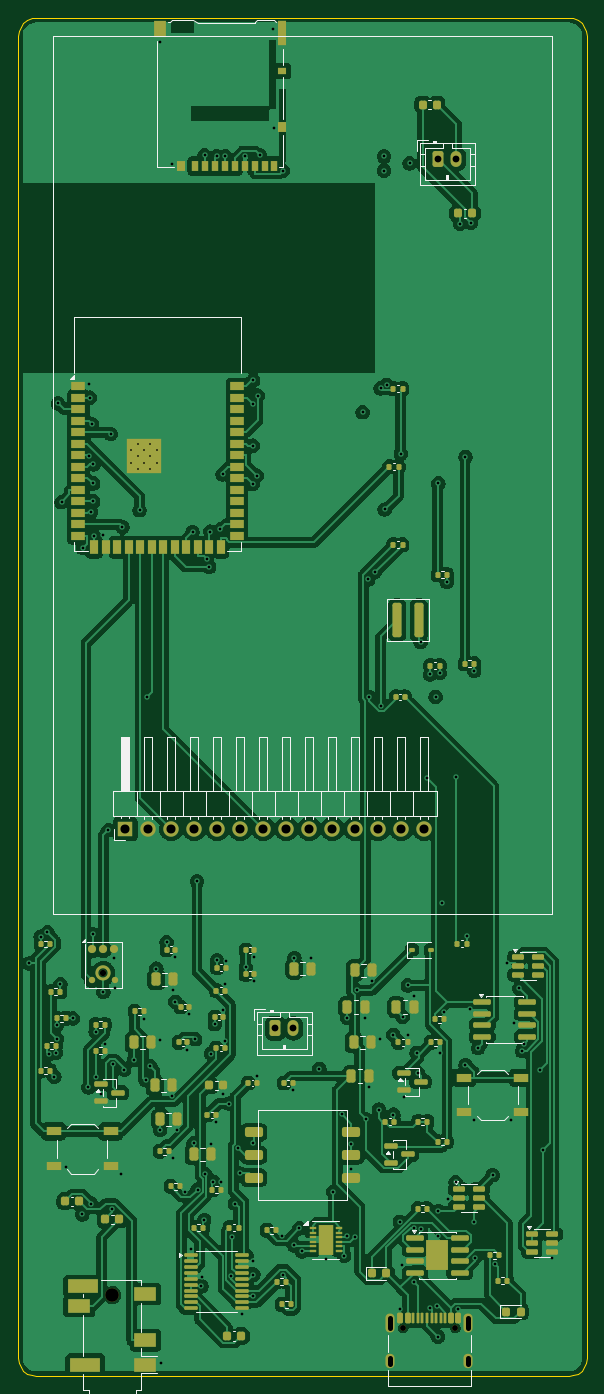
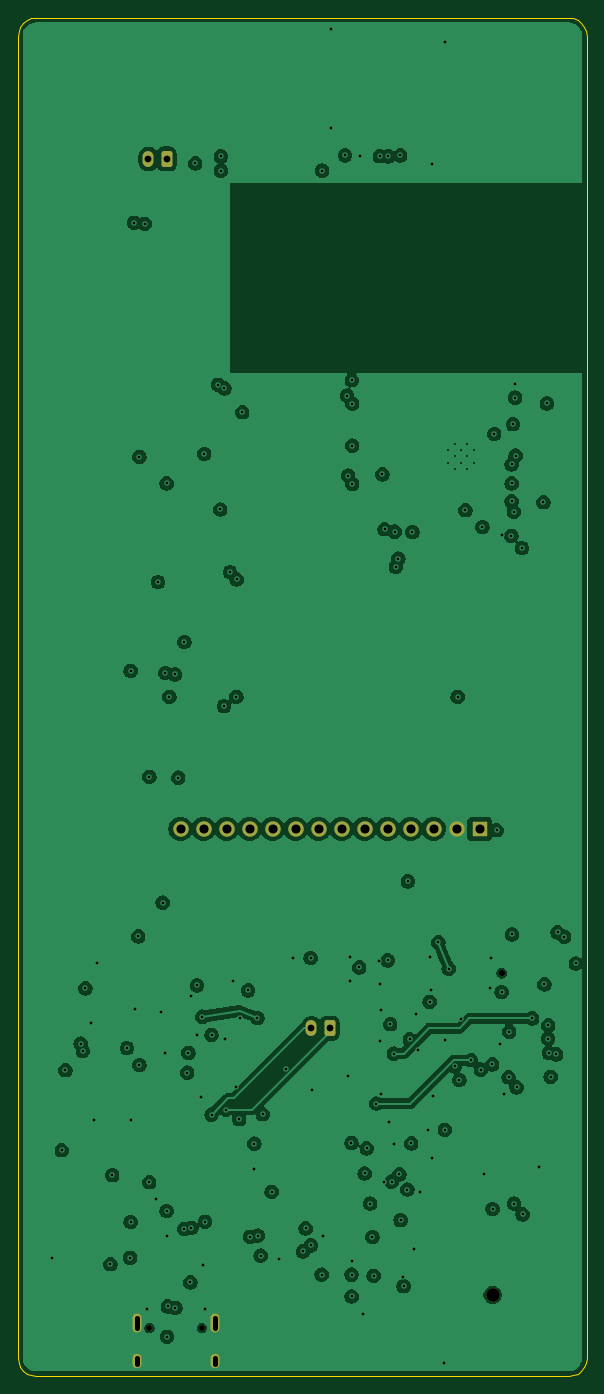
Circuit board: 10 layer files. Board 62.8 x 150.0 mm.
- bottom_copper: qurannode-B_Cu.gbl (239901 bytes)
- bottom_mask: qurannode-B_Mask.gbs (2098 bytes)
- paste: qurannode-B_Paste.gbp (454 bytes)
- bottom_silk: qurannode-B_Silkscreen.gbo (455 bytes)
- outline: qurannode-Edge_Cuts.gm1 (1716 bytes)
- top_copper: qurannode-F_Cu.gtl (333043 bytes)
- top_mask: qurannode-F_Mask.gts (14887 bytes)
- paste: qurannode-F_Paste.gtp (13221 bytes)
- top_silk: qurannode-F_Silkscreen.gto (23406 bytes)
- drill: qurannode.drl (4810 bytes)

=== bottom_copper: qurannode-B_Cu.gbl (239901 bytes, source omitted) ===
=== bottom_mask: qurannode-B_Mask.gbs (2098 bytes, source withheld) ===
=== paste: qurannode-B_Paste.gbp ===
%TF.GenerationSoftware,KiCad,Pcbnew,10.0.6*%
%TF.CreationDate,2026-09-16T13:54:09-04:00*%
%TF.ProjectId,qurannode,71757261-6e6e-46f6-9465-2e6b69636164,rev?*%
%TF.SameCoordinates,Original*%
%TF.FileFunction,Paste,Bot*%
%TF.FilePolarity,Positive*%
%FSLAX46Y46*%
G04 Gerber Fmt 4.6, Leading zero omitted, Abs format (unit mm)*
G04 Created by KiCad (PCBNEW 10.0.6) date 2026-09-16 13:54:09*
%MOMM*%
%LPD*%
G01*
G04 APERTURE LIST*
G04 APERTURE END LIST*
M02*

=== bottom_silk: qurannode-B_Silkscreen.gbo ===
%TF.GenerationSoftware,KiCad,Pcbnew,10.0.6*%
%TF.CreationDate,2026-09-16T13:54:09-04:00*%
%TF.ProjectId,qurannode,71757261-6e6e-46f6-9465-2e6b69636164,rev?*%
%TF.SameCoordinates,Original*%
%TF.FileFunction,Legend,Bot*%
%TF.FilePolarity,Positive*%
%FSLAX46Y46*%
G04 Gerber Fmt 4.6, Leading zero omitted, Abs format (unit mm)*
G04 Created by KiCad (PCBNEW 10.0.6) date 2026-09-16 13:54:09*
%MOMM*%
%LPD*%
G01*
G04 APERTURE LIST*
G04 APERTURE END LIST*
M02*

=== outline: qurannode-Edge_Cuts.gm1 ===
%TF.GenerationSoftware,KiCad,Pcbnew,10.0.6*%
%TF.CreationDate,2026-09-16T13:54:09-04:00*%
%TF.ProjectId,qurannode,71757261-6e6e-46f6-9465-2e6b69636164,rev?*%
%TF.SameCoordinates,Original*%
%TF.FileFunction,Profile,NP*%
%FSLAX46Y46*%
G04 Gerber Fmt 4.6, Leading zero omitted, Abs format (unit mm)*
G04 Created by KiCad (PCBNEW 10.0.6) date 2026-09-16 13:54:09*
%MOMM*%
%LPD*%
G01*
G04 APERTURE LIST*
%TA.AperFunction,Profile*%
%ADD10C,0.100000*%
%TD*%
G04 APERTURE END LIST*
D10*
X0Y-2000000D02*
X68000Y-1482000D01*
X0Y-148000000D02*
X0Y-2000000D01*
X68000Y-1482000D02*
X268000Y-1000000D01*
X68000Y-148518000D02*
X0Y-148000000D01*
X268000Y-1000000D02*
X586000Y-586000D01*
X268000Y-149000000D02*
X68000Y-148518000D01*
X586000Y-586000D02*
X1000000Y-268000D01*
X586000Y-149414000D02*
X268000Y-149000000D01*
X1000000Y-268000D02*
X1482000Y-68000D01*
X1000000Y-149732000D02*
X586000Y-149414000D01*
X1482000Y-68000D02*
X2000000Y0D01*
X1482000Y-149932000D02*
X1000000Y-149732000D01*
X2000000Y0D02*
X60800000Y0D01*
X2000000Y-150000000D02*
X1482000Y-149932000D01*
X60800000Y0D02*
X61318000Y-68000D01*
X60800000Y-150000000D02*
X2000000Y-150000000D01*
X61318000Y-68000D02*
X61800000Y-268000D01*
X61318000Y-149932000D02*
X60800000Y-150000000D01*
X61800000Y-268000D02*
X62214000Y-586000D01*
X61800000Y-149732000D02*
X61318000Y-149932000D01*
X62214000Y-586000D02*
X62532000Y-1000000D01*
X62214000Y-149414000D02*
X61800000Y-149732000D01*
X62532000Y-1000000D02*
X62732000Y-1482000D01*
X62532000Y-149000000D02*
X62214000Y-149414000D01*
X62732000Y-1482000D02*
X62800000Y-2000000D01*
X62732000Y-148518000D02*
X62532000Y-149000000D01*
X62800000Y-2000000D02*
X62800000Y-148000000D01*
X62800000Y-148000000D02*
X62732000Y-148518000D01*
M02*

=== top_copper: qurannode-F_Cu.gtl (333043 bytes, source omitted) ===
=== top_mask: qurannode-F_Mask.gts (14887 bytes, source omitted) ===
=== paste: qurannode-F_Paste.gtp (13221 bytes, source omitted) ===
=== top_silk: qurannode-F_Silkscreen.gto (23406 bytes, source omitted) ===
=== drill: qurannode.drl ===
M48
; DRILL file KiCad 10.0.6 date 2026-09-16T13:54:09
; FORMAT={-:-/ absolute / metric / decimal}
; #@! TF.CreationDate,2026-09-16T13:54:09-04:00
; #@! TF.GenerationSoftware,Kicad,Pcbnew,10.0.6
; #@! TF.FileFunction,MixedPlating,1,4
FMAT,2
METRIC
; #@! TA.AperFunction,Plated,PTH,ComponentDrill
T1C0.200
; #@! TA.AperFunction,Plated,PTH,ViaDrill
T2C0.300
; #@! TA.AperFunction,Plated,PTH,ComponentDrill
T3C0.600
; #@! TA.AperFunction,Plated,PTH,ComponentDrill
T4C0.750
; #@! TA.AperFunction,Plated,PTH,ComponentDrill
T5C1.000
; #@! TA.AperFunction,NonPlated,NPTH,ComponentDrill
T6C0.650
; #@! TA.AperFunction,NonPlated,NPTH,ComponentDrill
T7C0.700
; #@! TA.AperFunction,NonPlated,NPTH,ComponentDrill
T8C1.500
%
G90
G05
T1
X12.5Y-47.74
X12.5Y-49.14
X13.2Y-47.04
X13.2Y-48.44
X13.2Y-49.84
X13.9Y-47.74
X13.9Y-49.14
X14.6Y-47.04
X14.6Y-48.44
X14.6Y-49.84
X15.3Y-47.74
X15.3Y-49.14
T2
X1.2Y-104.451
X2.49Y-101.494
X3.226Y-101.003
X3.378Y-114.481
X3.989Y-116.962
X4.156Y-114.328
X4.258Y-111.294
X4.272Y-112.745
X4.4Y-42.604
X4.669Y-106.758
X4.787Y-53.513
X5.238Y-126.919
X6.032Y-110.513
X7.071Y-132.154
X7.161Y-58.57
X7.75Y-118.123
X7.862Y-48.377
X7.87Y-40.461
X7.911Y-41.971
X8.038Y-130.957
X8.049Y-54.564
X8.15Y-44.888
X8.246Y-101.241
X8.285Y-51.439
X8.285Y-53.411
X8.29Y-49.326
X8.326Y-57.23
X8.558Y-111.984
X8.637Y-117.008
X9.144Y-118.909
X9.37Y-57.113
X9.4Y-107.6
X9.574Y-113.303
X9.94Y-89.725
X10.219Y-45.979
X10.399Y-131.556
X10.44Y-115.597
X10.604Y-103.821
X10.665Y-107.123
X11.321Y-127.699
X11.515Y-56.242
X11.699Y-116.164
X12.772Y-115.128
X13.402Y-54.384
X13.887Y-110.528
X14.07Y-117.321
X14.247Y-75.0
X14.599Y-115.796
X15.249Y-105.015
X15.624Y-112.938
X15.65Y-2.708
X15.671Y-122.825
X15.756Y-148.545
X16.397Y-102.12
X16.986Y-119.087
X17.04Y-16.167
X17.072Y-125.939
X17.149Y-107.385
X17.357Y-103.693
X17.359Y-108.689
X17.571Y-122.845
X18.462Y-129.638
X18.68Y-113.95
X18.895Y-110.074
X19.037Y-136.0
X19.253Y-56.807
X19.38Y-124.319
X19.54Y-112.817
X19.751Y-95.374
X19.816Y-129.411
X20.23Y-140.079
X20.256Y-139.022
X20.542Y-132.787
X20.6Y-15.2
X20.684Y-127.736
X20.8Y-59.75
X21.085Y-60.666
X21.222Y-56.766
X21.28Y-124.336
X21.308Y-114.399
X21.556Y-128.537
X21.711Y-111.146
X21.861Y-121.946
X21.928Y-15.316
X21.96Y-104.097
X22.325Y-56.492
X22.426Y-128.609
X22.571Y-50.434
X22.666Y-118.88
X22.671Y-109.609
X22.84Y-106.674
X22.84Y-113.024
X22.85Y-15.3
X22.921Y-104.132
X23.245Y-119.914
X23.532Y-138.946
X23.668Y-134.652
X23.925Y-130.957
X24.293Y-124.858
X24.529Y-127.64
X24.762Y-143.189
X25.05Y-15.307
X25.134Y-104.886
X25.898Y-51.486
X25.9Y-42.623
X25.9Y-47.271
X25.95Y-40.032
X25.957Y-137.325
X25.972Y-141.225
X25.976Y-138.803
X25.98Y-124.261
X26.095Y-103.733
X26.095Y-106.429
X26.35Y-50.576
X26.356Y-116.851
X26.47Y-41.749
X26.7Y-15.2
X28.197Y-1.242
X28.198Y-12.178
X29.082Y-134.508
X29.225Y-16.884
X29.266Y-138.801
X30.321Y-118.428
X30.461Y-135.573
X30.489Y-103.848
X31.044Y-133.712
X31.341Y-136.253
X32.389Y-103.821
X33.262Y-116.076
X33.958Y-137.07
X34.79Y-129.67
X35.771Y-121.093
X36.01Y-136.715
X36.317Y-134.505
X36.364Y-110.463
X36.712Y-124.35
X36.8Y-127.091
X37.184Y-134.636
X37.4Y-107.408
X38.05Y-43.569
X38.264Y-110.45
X38.392Y-121.636
X38.656Y-62.036
X38.697Y-118.076
X38.702Y-75.0
X39.072Y-106.413
X39.39Y-61.21
X39.837Y-120.584
X39.933Y-112.752
X40.027Y-40.934
X40.059Y-76.025
X40.4Y-15.312
X40.402Y-16.884
X40.473Y-54.312
X40.708Y-40.537
X41.437Y-112.326
X41.437Y-121.141
X42.151Y-132.971
X42.2Y-142.587
X42.251Y-48.18
X42.367Y-137.701
X42.456Y-110.325
X42.572Y-119.234
X43.01Y-112.371
X43.034Y-106.855
X43.233Y-16.098
X43.664Y-108.087
X43.674Y-133.65
X43.765Y-139.674
X44.005Y-114.325
X44.129Y-116.504
X44.436Y-133.762
X44.441Y-68.95
X45.115Y-83.926
X45.431Y-142.487
X45.477Y-72.531
X46.094Y-75.0
X46.264Y-142.314
X46.343Y-134.573
X46.357Y-145.682
X46.387Y-131.79
X46.4Y-51.439
X46.547Y-72.367
X46.61Y-114.316
X46.836Y-97.726
X47.038Y-109.839
X47.344Y-62.322
X47.518Y-130.468
X48.299Y-83.835
X48.318Y-128.603
X48.6Y-142.592
X48.798Y-22.764
X49.4Y-48.494
X49.4Y-115.659
X49.528Y-101.464
X49.908Y-109.497
X49.999Y-22.652
X50.359Y-121.758
X50.362Y-133.001
X50.362Y-72.141
X50.428Y-136.96
X50.778Y-113.79
X52.4Y-127.821
X52.613Y-137.664
X54.034Y-104.443
X54.455Y-121.767
X54.743Y-111.048
X55.358Y-107.199
X55.652Y-114.116
X55.886Y-113.303
X57.587Y-116.231
X57.968Y-125.067
X59.007Y-137.025
T4
X28.4Y-111.6
X30.4Y-111.6
X46.4Y-15.6
X48.4Y-15.6
T5
X11.831Y-89.584
X14.371Y-89.584
X16.911Y-89.584
X19.451Y-89.584
X21.991Y-89.584
X24.531Y-89.584
X27.071Y-89.584
X29.611Y-89.584
X32.151Y-89.584
X34.691Y-89.584
X37.231Y-89.584
X39.771Y-89.584
X42.311Y-89.584
X44.851Y-89.584
T6
X42.51Y-144.692
X48.29Y-144.692
T7
X9.4Y-105.513
T8
X10.4Y-141.05
T3
X41.08Y-143.642G85X41.08Y-144.743
G05
X41.08Y-148.072G85X41.08Y-148.672
G05
X49.72Y-143.642G85X49.72Y-144.743
G05
X49.72Y-148.072G85X49.72Y-148.672
G05
M30
